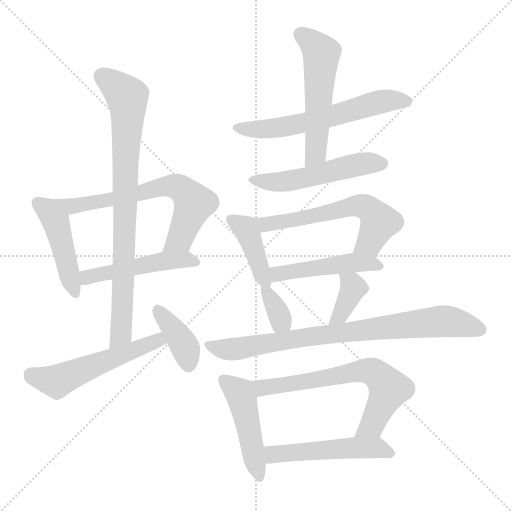
t = 0.00 s
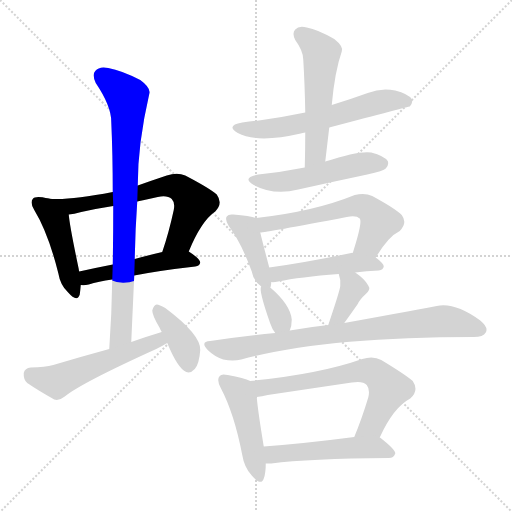
t = 2.47 s
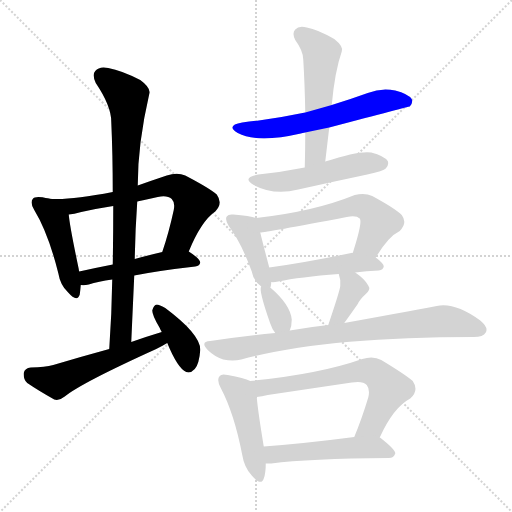
t = 4.95 s
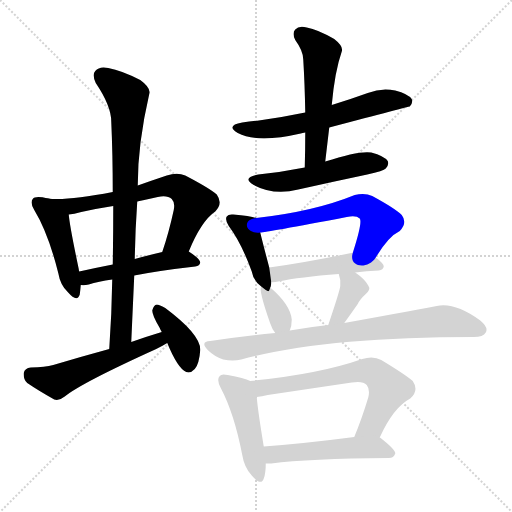
t = 7.42 s
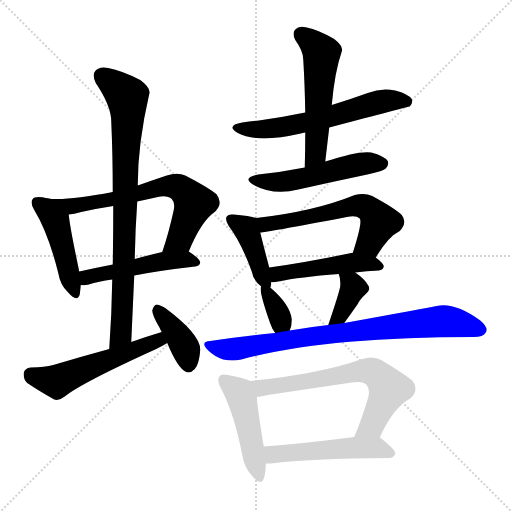
t = 9.89 s
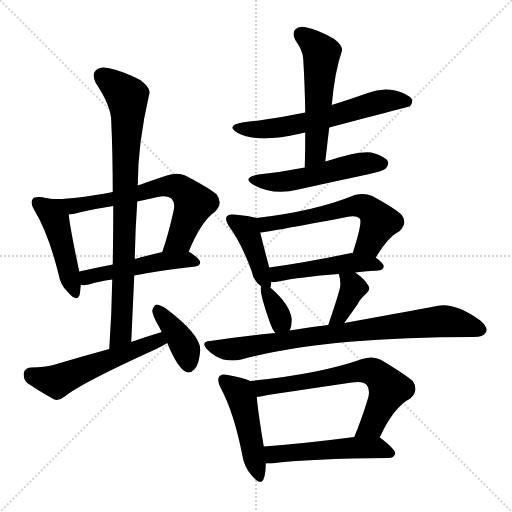
t = 12.36 s

The animated SVG that drew these frames (rendered in a browser with its animation timeline set to each time). Animation: 18 CSS @keyframes rules; one cycle of 12.36 s.

<svg version="1.1" viewBox="0 0 1024 1024" xmlns="http://www.w3.org/2000/svg">
  <g stroke="lightgray" stroke-dasharray="1,1" stroke-width="1" transform="scale(4, 4)">
    <line x1="0" y1="0" x2="256" y2="256"></line>
    <line x1="256" y1="0" x2="0" y2="256"></line>
    <line x1="128" y1="0" x2="128" y2="256"></line>
    <line x1="0" y1="128" x2="256" y2="128"></line>
  </g>
<g transform="scale(1, -1) translate(0, -900)">
   <style type="text/css">
    @keyframes keyframes0 {
      from {
       stroke: blue;
       stroke-dashoffset: 456;
       stroke-width: 128;
       }
       60% {
       animation-timing-function: step-end;
       stroke: blue;
       stroke-dashoffset: 0;
       stroke-width: 128;
       }
       to {
       stroke: black;
       stroke-width: 1024;
       }
       }
       #make-me-a-hanzi-animation-0 {
         animation: keyframes0 0.621094s both;
         animation-delay: 0.000000s;
         animation-timing-function: linear;
       }
    @keyframes keyframes1 {
      from {
       stroke: blue;
       stroke-dashoffset: 668;
       stroke-width: 128;
       }
       68% {
       animation-timing-function: step-end;
       stroke: blue;
       stroke-dashoffset: 0;
       stroke-width: 128;
       }
       to {
       stroke: black;
       stroke-width: 1024;
       }
       }
       #make-me-a-hanzi-animation-1 {
         animation: keyframes1 0.793620s both;
         animation-delay: 0.621094s;
         animation-timing-function: linear;
       }
    @keyframes keyframes2 {
      from {
       stroke: blue;
       stroke-dashoffset: 489;
       stroke-width: 128;
       }
       61% {
       animation-timing-function: step-end;
       stroke: blue;
       stroke-dashoffset: 0;
       stroke-width: 128;
       }
       to {
       stroke: black;
       stroke-width: 1024;
       }
       }
       #make-me-a-hanzi-animation-2 {
         animation: keyframes2 0.647949s both;
         animation-delay: 1.414714s;
         animation-timing-function: linear;
       }
    @keyframes keyframes3 {
      from {
       stroke: blue;
       stroke-dashoffset: 825;
       stroke-width: 128;
       }
       73% {
       animation-timing-function: step-end;
       stroke: blue;
       stroke-dashoffset: 0;
       stroke-width: 128;
       }
       to {
       stroke: black;
       stroke-width: 1024;
       }
       }
       #make-me-a-hanzi-animation-3 {
         animation: keyframes3 0.921387s both;
         animation-delay: 2.062663s;
         animation-timing-function: linear;
       }
    @keyframes keyframes4 {
      from {
       stroke: blue;
       stroke-dashoffset: 540;
       stroke-width: 128;
       }
       64% {
       animation-timing-function: step-end;
       stroke: blue;
       stroke-dashoffset: 0;
       stroke-width: 128;
       }
       to {
       stroke: black;
       stroke-width: 1024;
       }
       }
       #make-me-a-hanzi-animation-4 {
         animation: keyframes4 0.689453s both;
         animation-delay: 2.984049s;
         animation-timing-function: linear;
       }
    @keyframes keyframes5 {
      from {
       stroke: blue;
       stroke-dashoffset: 386;
       stroke-width: 128;
       }
       56% {
       animation-timing-function: step-end;
       stroke: blue;
       stroke-dashoffset: 0;
       stroke-width: 128;
       }
       to {
       stroke: black;
       stroke-width: 1024;
       }
       }
       #make-me-a-hanzi-animation-5 {
         animation: keyframes5 0.564128s both;
         animation-delay: 3.673503s;
         animation-timing-function: linear;
       }
    @keyframes keyframes6 {
      from {
       stroke: blue;
       stroke-dashoffset: 603;
       stroke-width: 128;
       }
       66% {
       animation-timing-function: step-end;
       stroke: blue;
       stroke-dashoffset: 0;
       stroke-width: 128;
       }
       to {
       stroke: black;
       stroke-width: 1024;
       }
       }
       #make-me-a-hanzi-animation-6 {
         animation: keyframes6 0.740723s both;
         animation-delay: 4.237630s;
         animation-timing-function: linear;
       }
    @keyframes keyframes7 {
      from {
       stroke: blue;
       stroke-dashoffset: 540;
       stroke-width: 128;
       }
       64% {
       animation-timing-function: step-end;
       stroke: blue;
       stroke-dashoffset: 0;
       stroke-width: 128;
       }
       to {
       stroke: black;
       stroke-width: 1024;
       }
       }
       #make-me-a-hanzi-animation-7 {
         animation: keyframes7 0.689453s both;
         animation-delay: 4.978353s;
         animation-timing-function: linear;
       }
    @keyframes keyframes8 {
      from {
       stroke: blue;
       stroke-dashoffset: 516;
       stroke-width: 128;
       }
       63% {
       animation-timing-function: step-end;
       stroke: blue;
       stroke-dashoffset: 0;
       stroke-width: 128;
       }
       to {
       stroke: black;
       stroke-width: 1024;
       }
       }
       #make-me-a-hanzi-animation-8 {
         animation: keyframes8 0.669922s both;
         animation-delay: 5.667806s;
         animation-timing-function: linear;
       }
    @keyframes keyframes9 {
      from {
       stroke: blue;
       stroke-dashoffset: 415;
       stroke-width: 128;
       }
       57% {
       animation-timing-function: step-end;
       stroke: blue;
       stroke-dashoffset: 0;
       stroke-width: 128;
       }
       to {
       stroke: black;
       stroke-width: 1024;
       }
       }
       #make-me-a-hanzi-animation-9 {
         animation: keyframes9 0.587728s both;
         animation-delay: 6.337728s;
         animation-timing-function: linear;
       }
    @keyframes keyframes10 {
      from {
       stroke: blue;
       stroke-dashoffset: 587;
       stroke-width: 128;
       }
       66% {
       animation-timing-function: step-end;
       stroke: blue;
       stroke-dashoffset: 0;
       stroke-width: 128;
       }
       to {
       stroke: black;
       stroke-width: 1024;
       }
       }
       #make-me-a-hanzi-animation-10 {
         animation: keyframes10 0.727702s both;
         animation-delay: 6.925456s;
         animation-timing-function: linear;
       }
    @keyframes keyframes11 {
      from {
       stroke: blue;
       stroke-dashoffset: 474;
       stroke-width: 128;
       }
       61% {
       animation-timing-function: step-end;
       stroke: blue;
       stroke-dashoffset: 0;
       stroke-width: 128;
       }
       to {
       stroke: black;
       stroke-width: 1024;
       }
       }
       #make-me-a-hanzi-animation-11 {
         animation: keyframes11 0.635742s both;
         animation-delay: 7.653158s;
         animation-timing-function: linear;
       }
    @keyframes keyframes12 {
      from {
       stroke: blue;
       stroke-dashoffset: 345;
       stroke-width: 128;
       }
       53% {
       animation-timing-function: step-end;
       stroke: blue;
       stroke-dashoffset: 0;
       stroke-width: 128;
       }
       to {
       stroke: black;
       stroke-width: 1024;
       }
       }
       #make-me-a-hanzi-animation-12 {
         animation: keyframes12 0.530762s both;
         animation-delay: 8.288900s;
         animation-timing-function: linear;
       }
    @keyframes keyframes13 {
      from {
       stroke: blue;
       stroke-dashoffset: 373;
       stroke-width: 128;
       }
       55% {
       animation-timing-function: step-end;
       stroke: blue;
       stroke-dashoffset: 0;
       stroke-width: 128;
       }
       to {
       stroke: black;
       stroke-width: 1024;
       }
       }
       #make-me-a-hanzi-animation-13 {
         animation: keyframes13 0.553548s both;
         animation-delay: 8.819661s;
         animation-timing-function: linear;
       }
    @keyframes keyframes14 {
      from {
       stroke: blue;
       stroke-dashoffset: 805;
       stroke-width: 128;
       }
       72% {
       animation-timing-function: step-end;
       stroke: blue;
       stroke-dashoffset: 0;
       stroke-width: 128;
       }
       to {
       stroke: black;
       stroke-width: 1024;
       }
       }
       #make-me-a-hanzi-animation-14 {
         animation: keyframes14 0.905111s both;
         animation-delay: 9.373210s;
         animation-timing-function: linear;
       }
    @keyframes keyframes15 {
      from {
       stroke: blue;
       stroke-dashoffset: 466;
       stroke-width: 128;
       }
       60% {
       animation-timing-function: step-end;
       stroke: blue;
       stroke-dashoffset: 0;
       stroke-width: 128;
       }
       to {
       stroke: black;
       stroke-width: 1024;
       }
       }
       #make-me-a-hanzi-animation-15 {
         animation: keyframes15 0.629232s both;
         animation-delay: 10.278320s;
         animation-timing-function: linear;
       }
    @keyframes keyframes16 {
      from {
       stroke: blue;
       stroke-dashoffset: 663;
       stroke-width: 128;
       }
       68% {
       animation-timing-function: step-end;
       stroke: blue;
       stroke-dashoffset: 0;
       stroke-width: 128;
       }
       to {
       stroke: black;
       stroke-width: 1024;
       }
       }
       #make-me-a-hanzi-animation-16 {
         animation: keyframes16 0.789551s both;
         animation-delay: 10.907552s;
         animation-timing-function: linear;
       }
    @keyframes keyframes17 {
      from {
       stroke: blue;
       stroke-dashoffset: 509;
       stroke-width: 128;
       }
       62% {
       animation-timing-function: step-end;
       stroke: blue;
       stroke-dashoffset: 0;
       stroke-width: 128;
       }
       to {
       stroke: black;
       stroke-width: 1024;
       }
       }
       #make-me-a-hanzi-animation-17 {
         animation: keyframes17 0.664225s both;
         animation-delay: 11.697103s;
         animation-timing-function: linear;
       }
</style>
<path d="M 95.5 503.0 Q 70.5 509.0 65.5 502.0 Q 59.5 495.0 68.5 480.0 Q 96.5 434.0 116.5 354.0 Q 120.5 330.0 135.5 316.0 Q 154.5 294.0 159.5 311.0 Q 160.5 318.0 161.5 330.0 L 158.5 357.0 Q 157.5 360.0 157.5 362.0 Q 139.5 447.0 137.5 471.0 C 134.5 495.0 124.5 497.0 95.5 503.0 Z" fill="lightgray"></path> 
<path d="M 377.5 397.0 Q 402.5 458.0 430.5 477.0 Q 446.5 493.0 433.5 511.0 Q 418.5 524.0 370.5 549.0 Q 354.5 556.0 333.5 549.0 Q 303.5 539.0 275.5 529.0 L 225.5 516.0 Q 132.5 498.0 95.5 503.0 C 65.5 505.0 107.5 466.0 137.5 471.0 Q 147.5 472.0 162.5 476.0 Q 193.5 483.0 226.5 488.0 L 274.5 497.0 Q 293.5 501.0 315.5 506.0 Q 334.5 510.0 343.5 502.0 Q 350.5 495.0 347.5 480.0 Q 337.5 434.0 324.5 396.0 C 315.5 368.0 365.5 369.0 377.5 397.0 Z" fill="lightgray"></path> 
<path d="M 268.5 349.0 Q 319.5 359.0 390.5 367.0 Q 399.5 368.0 400.5 375.0 Q 400.5 382.0 377.5 397.0 C 364.5 406.0 353.5 403.0 324.5 396.0 Q 294.5 389.0 269.5 382.0 L 225.5 371.0 Q 189.5 364.0 158.5 357.0 C 129.5 350.0 131.5 331.0 161.5 330.0 Q 168.5 329.0 177.5 331.0 Q 196.5 337.0 224.5 341.0 L 268.5 349.0 Z" fill="lightgray"></path> 
<path d="M 262.5 216.0 Q 265.5 283.0 268.5 349.0 L 269.5 382.0 Q 270.5 440.0 274.5 497.0 L 275.5 529.0 Q 275.5 613.0 298.5 712.0 Q 302.5 724.0 280.5 740.0 Q 243.5 759.0 216.5 764.0 Q 198.5 768.0 190.5 758.0 Q 183.5 751.0 191.5 734.0 Q 222.5 688.0 222.5 657.0 Q 225.5 590.0 225.5 516.0 L 226.5 488.0 Q 226.5 431.0 225.5 371.0 L 224.5 341.0 Q 223.5 274.0 218.5 202.0 C 216.5 172.0 261.5 186.0 262.5 216.0 Z" fill="lightgray"></path> 
<path d="M 323.5 236.0 Q 293.5 227.0 262.5 216.0 L 218.5 202.0 Q 163.5 187.0 106.5 170.0 Q 90.5 166.0 61.5 165.0 Q 49.5 164.0 47.5 154.0 Q 46.5 141.0 54.5 134.0 Q 76.5 119.0 108.5 101.0 Q 118.5 98.0 129.5 107.0 Q 162.5 134.0 312.5 202.0 Q 324.5 208.0 334.5 214.0 C 360.5 229.0 352.5 245.0 323.5 236.0 Z" fill="lightgray"></path> 
<path d="M 334.5 214.0 Q 355.5 163.0 372.5 156.0 Q 381.5 153.0 389.5 162.0 Q 398.5 172.0 400.5 200.0 Q 401.5 231.0 330.5 284.0 Q 318.5 291.0 313.5 291.0 Q 307.5 290.0 304.5 279.0 Q 304.5 269.0 319.5 244.0 Q 320.5 241.0 323.5 236.0 L 334.5 214.0 Z" fill="lightgray"></path> 
<path d="M 658.5 645.0 Q 817.5 687.0 819.5 687.0 Q 826.5 694.0 823.5 702.0 Q 816.5 712.0 790.5 719.0 Q 762.5 725.0 735.5 714.0 Q 699.5 701.0 663.5 690.0 L 610.5 675.0 Q 549.5 662.0 484.5 655.0 Q 450.5 649.0 475.5 634.0 Q 514.5 613.0 601.5 633.0 Q 604.5 634.0 610.5 635.0 L 658.5 645.0 Z" fill="lightgray"></path> 
<path d="M 650.5 577.0 L 658.5 645.0 L 663.5 690.0 Q 669.5 757.0 683.5 797.0 Q 687.5 807.0 668.5 822.0 Q 635.5 841.0 613.5 845.0 Q 597.5 849.0 590.5 841.0 Q 583.5 834.0 590.5 820.0 Q 606.5 798.0 606.5 781.0 Q 609.5 732.0 610.5 675.0 L 610.5 635.0 Q 610.5 602.0 609.5 565.0 C 608.5 535.0 646.5 547.0 650.5 577.0 Z" fill="lightgray"></path> 
<path d="M 609.5 565.0 Q 564.5 556.0 516.5 551.0 Q 482.5 545.0 507.5 530.0 Q 546.5 509.0 596.5 521.0 Q 663.5 536.0 734.5 551.0 Q 767.5 558.0 771.5 563.0 Q 778.5 570.0 775.5 578.0 Q 768.5 588.0 742.5 595.0 Q 718.5 599.0 650.5 577.0 L 609.5 565.0 Z" fill="lightgray"></path> 
<path d="M 512.5 464.0 Q 500.5 468.0 466.5 471.0 Q 456.5 472.0 453.5 467.0 Q 449.5 461.0 457.5 448.0 Q 482.5 415.0 503.5 357.0 Q 506.5 339.0 522.5 327.0 C 537.5 315.0 537.5 315.0 540.5 325.0 Q 540.5 326.0 541.5 327.0 Q 542.5 331.0 542.5 336.0 L 538.5 365.0 Q 525.5 414.0 520.5 435.0 C 513.5 464.0 513.5 464.0 512.5 464.0 Z" fill="lightgray"></path> 
<path d="M 751.5 385.0 Q 776.5 427.0 799.5 438.0 Q 815.5 454.0 803.5 470.0 Q 790.5 483.0 744.5 508.0 Q 729.5 515.0 709.5 510.0 Q 628.5 477.0 512.5 464.0 C 482.5 461.0 490.5 431.0 520.5 435.0 Q 530.5 435.0 693.5 466.0 Q 712.5 470.0 719.5 463.0 Q 725.5 456.0 705.5 394.0 C 696.5 365.0 735.5 360.0 751.5 385.0 Z" fill="lightgray"></path> 
<path d="M 710.5 355.0 Q 732.5 358.0 757.5 359.0 Q 766.5 360.0 767.5 367.0 Q 767.5 373.0 751.5 385.0 L 705.5 394.0 Q 704.5 395.0 702.5 394.0 Q 611.5 375.0 538.5 365.0 C 508.5 361.0 512.5 336.0 542.5 336.0 Q 546.5 335.0 556.5 337.0 Q 599.5 346.0 677.5 352.0 L 710.5 355.0 Z" fill="lightgray"></path> 
<path d="M 522.5 327.0 Q 516.5 321.0 540.5 253.0 Q 544.5 241.0 550.5 234.0 C 568.5 211.0 568.5 211.0 579.5 239.0 Q 583.5 248.0 583.5 261.0 Q 580.5 291.0 540.5 325.0 C 525.5 338.0 525.5 338.0 522.5 327.0 Z" fill="lightgray"></path> 
<path d="M 688.5 254.0 Q 701.5 272.0 715.5 292.0 Q 719.5 301.0 730.5 311.0 Q 742.5 321.0 736.5 329.0 Q 729.5 342.0 710.5 355.0 C 685.5 372.0 667.5 380.0 677.5 352.0 Q 681.5 342.0 680.5 328.0 Q 679.5 318.0 656.5 250.0 C 646.5 222.0 670.5 230.0 688.5 254.0 Z" fill="lightgray"></path> 
<path d="M 550.5 234.0 Q 486.5 228.0 420.5 218.0 Q 399.5 217.0 415.5 200.0 Q 428.5 187.0 446.5 181.0 Q 465.5 177.0 482.5 181.0 Q 648.5 226.0 947.5 226.0 Q 966.5 226.0 971.5 235.0 Q 977.5 245.0 960.5 259.0 Q 909.5 296.0 873.5 288.0 Q 804.5 275.0 688.5 254.0 L 656.5 250.0 Q 619.5 246.0 579.5 239.0 L 550.5 234.0 Z" fill="lightgray"></path> 
<path d="M 500.5 138.0 Q 488.5 144.0 455.5 150.0 Q 442.5 153.0 439.5 148.0 Q 432.5 141.0 441.5 124.0 Q 468.5 73.0 484.5 -10.0 Q 488.5 -35.0 503.5 -51.0 Q 522.5 -73.0 527.5 -57.0 Q 531.5 -47.0 531.5 -27.0 L 527.5 7.0 Q 515.5 80.0 513.5 106.0 C 510.5 134.0 510.5 134.0 500.5 138.0 Z" fill="lightgray"></path> 
<path d="M 759.5 25.0 Q 786.5 85.0 820.5 103.0 Q 838.5 119.0 825.5 138.0 Q 810.5 151.0 762.5 180.0 Q 746.5 189.0 724.5 182.0 Q 639.5 152.0 500.5 138.0 C 470.5 135.0 483.5 101.0 513.5 106.0 Q 523.5 107.0 535.5 110.0 Q 622.5 123.0 703.5 135.0 Q 725.5 139.0 733.5 130.0 Q 740.5 121.0 736.5 105.0 Q 723.5 62.0 708.5 26.0 C 697.5 -2.0 746.5 -2.0 759.5 25.0 Z" fill="lightgray"></path> 
<path d="M 531.5 -27.0 Q 535.5 -27.0 542.5 -27.0 Q 617.5 -17.0 777.5 -16.0 Q 787.5 -16.0 790.5 -7.0 Q 791.5 0.0 762.5 23.0 Q 761.5 24.0 759.5 25.0 C 750.5 31.0 738.5 30.0 708.5 26.0 Q 608.5 13.0 527.5 7.0 C 497.5 5.0 501.5 -27.0 531.5 -27.0 Z" fill="lightgray"></path> 
      <clipPath id="make-me-a-hanzi-clip-0">
      <path d="M 95.5 503.0 Q 70.5 509.0 65.5 502.0 Q 59.5 495.0 68.5 480.0 Q 96.5 434.0 116.5 354.0 Q 120.5 330.0 135.5 316.0 Q 154.5 294.0 159.5 311.0 Q 160.5 318.0 161.5 330.0 L 158.5 357.0 Q 157.5 360.0 157.5 362.0 Q 139.5 447.0 137.5 471.0 C 134.5 495.0 124.5 497.0 95.5 503.0 Z" fill="lightgray"></path>
      </clipPath>
      <path clip-path="url(#make-me-a-hanzi-clip-0)" d="M 73.5 495.0 L 89.5 484.0 L 112.5 454.0 L 147.5 316.0 " fill="none" id="make-me-a-hanzi-animation-0" stroke-dasharray="328 656" stroke-linecap="round"></path>

      <clipPath id="make-me-a-hanzi-clip-1">
      <path d="M 377.5 397.0 Q 402.5 458.0 430.5 477.0 Q 446.5 493.0 433.5 511.0 Q 418.5 524.0 370.5 549.0 Q 354.5 556.0 333.5 549.0 Q 303.5 539.0 275.5 529.0 L 225.5 516.0 Q 132.5 498.0 95.5 503.0 C 65.5 505.0 107.5 466.0 137.5 471.0 Q 147.5 472.0 162.5 476.0 Q 193.5 483.0 226.5 488.0 L 274.5 497.0 Q 293.5 501.0 315.5 506.0 Q 334.5 510.0 343.5 502.0 Q 350.5 495.0 347.5 480.0 Q 337.5 434.0 324.5 396.0 C 315.5 368.0 365.5 369.0 377.5 397.0 Z" fill="lightgray"></path>
      </clipPath>
      <path clip-path="url(#make-me-a-hanzi-clip-1)" d="M 109.5 500.0 L 113.5 494.0 L 152.5 488.0 L 316.5 525.0 L 353.5 527.0 L 366.5 520.0 L 387.5 491.0 L 360.5 423.0 L 331.5 401.0 " fill="none" id="make-me-a-hanzi-animation-1" stroke-dasharray="540 1080" stroke-linecap="round"></path>

      <clipPath id="make-me-a-hanzi-clip-2">
      <path d="M 268.5 349.0 Q 319.5 359.0 390.5 367.0 Q 399.5 368.0 400.5 375.0 Q 400.5 382.0 377.5 397.0 C 364.5 406.0 353.5 403.0 324.5 396.0 Q 294.5 389.0 269.5 382.0 L 225.5 371.0 Q 189.5 364.0 158.5 357.0 C 129.5 350.0 131.5 331.0 161.5 330.0 Q 168.5 329.0 177.5 331.0 Q 196.5 337.0 224.5 341.0 L 268.5 349.0 Z" fill="lightgray"></path>
      </clipPath>
      <path clip-path="url(#make-me-a-hanzi-clip-2)" d="M 165.5 337.0 L 193.5 351.0 L 321.5 377.0 L 371.5 382.0 L 391.5 376.0 " fill="none" id="make-me-a-hanzi-animation-2" stroke-dasharray="361 722" stroke-linecap="round"></path>

      <clipPath id="make-me-a-hanzi-clip-3">
      <path d="M 262.5 216.0 Q 265.5 283.0 268.5 349.0 L 269.5 382.0 Q 270.5 440.0 274.5 497.0 L 275.5 529.0 Q 275.5 613.0 298.5 712.0 Q 302.5 724.0 280.5 740.0 Q 243.5 759.0 216.5 764.0 Q 198.5 768.0 190.5 758.0 Q 183.5 751.0 191.5 734.0 Q 222.5 688.0 222.5 657.0 Q 225.5 590.0 225.5 516.0 L 226.5 488.0 Q 226.5 431.0 225.5 371.0 L 224.5 341.0 Q 223.5 274.0 218.5 202.0 C 216.5 172.0 261.5 186.0 262.5 216.0 Z" fill="lightgray"></path>
      </clipPath>
      <path clip-path="url(#make-me-a-hanzi-clip-3)" d="M 203.5 748.0 L 254.5 707.0 L 255.5 695.0 L 243.5 254.0 L 241.5 232.0 L 224.5 210.0 " fill="none" id="make-me-a-hanzi-animation-3" stroke-dasharray="697 1394" stroke-linecap="round"></path>

      <clipPath id="make-me-a-hanzi-clip-4">
      <path d="M 323.5 236.0 Q 293.5 227.0 262.5 216.0 L 218.5 202.0 Q 163.5 187.0 106.5 170.0 Q 90.5 166.0 61.5 165.0 Q 49.5 164.0 47.5 154.0 Q 46.5 141.0 54.5 134.0 Q 76.5 119.0 108.5 101.0 Q 118.5 98.0 129.5 107.0 Q 162.5 134.0 312.5 202.0 Q 324.5 208.0 334.5 214.0 C 360.5 229.0 352.5 245.0 323.5 236.0 Z" fill="lightgray"></path>
      </clipPath>
      <path clip-path="url(#make-me-a-hanzi-clip-4)" d="M 60.5 151.0 L 113.5 137.0 L 285.5 208.0 L 316.5 219.0 L 326.5 217.0 " fill="none" id="make-me-a-hanzi-animation-4" stroke-dasharray="412 824" stroke-linecap="round"></path>

      <clipPath id="make-me-a-hanzi-clip-5">
      <path d="M 334.5 214.0 Q 355.5 163.0 372.5 156.0 Q 381.5 153.0 389.5 162.0 Q 398.5 172.0 400.5 200.0 Q 401.5 231.0 330.5 284.0 Q 318.5 291.0 313.5 291.0 Q 307.5 290.0 304.5 279.0 Q 304.5 269.0 319.5 244.0 Q 320.5 241.0 323.5 236.0 L 334.5 214.0 Z" fill="lightgray"></path>
      </clipPath>
      <path clip-path="url(#make-me-a-hanzi-clip-5)" d="M 314.5 281.0 L 367.5 210.0 L 376.5 170.0 " fill="none" id="make-me-a-hanzi-animation-5" stroke-dasharray="258 516" stroke-linecap="round"></path>

      <clipPath id="make-me-a-hanzi-clip-6">
      <path d="M 658.5 645.0 Q 817.5 687.0 819.5 687.0 Q 826.5 694.0 823.5 702.0 Q 816.5 712.0 790.5 719.0 Q 762.5 725.0 735.5 714.0 Q 699.5 701.0 663.5 690.0 L 610.5 675.0 Q 549.5 662.0 484.5 655.0 Q 450.5 649.0 475.5 634.0 Q 514.5 613.0 601.5 633.0 Q 604.5 634.0 610.5 635.0 L 658.5 645.0 Z" fill="lightgray"></path>
      </clipPath>
      <path clip-path="url(#make-me-a-hanzi-clip-6)" d="M 477.5 646.0 L 507.5 641.0 L 567.5 645.0 L 667.5 667.0 L 749.5 694.0 L 780.5 700.0 L 816.5 696.0 " fill="none" id="make-me-a-hanzi-animation-6" stroke-dasharray="475 950" stroke-linecap="round"></path>

      <clipPath id="make-me-a-hanzi-clip-7">
      <path d="M 650.5 577.0 L 658.5 645.0 L 663.5 690.0 Q 669.5 757.0 683.5 797.0 Q 687.5 807.0 668.5 822.0 Q 635.5 841.0 613.5 845.0 Q 597.5 849.0 590.5 841.0 Q 583.5 834.0 590.5 820.0 Q 606.5 798.0 606.5 781.0 Q 609.5 732.0 610.5 675.0 L 610.5 635.0 Q 610.5 602.0 609.5 565.0 C 608.5 535.0 646.5 547.0 650.5 577.0 Z" fill="lightgray"></path>
      </clipPath>
      <path clip-path="url(#make-me-a-hanzi-clip-7)" d="M 601.5 831.0 L 642.5 794.0 L 631.5 593.0 L 614.5 572.0 " fill="none" id="make-me-a-hanzi-animation-7" stroke-dasharray="412 824" stroke-linecap="round"></path>

      <clipPath id="make-me-a-hanzi-clip-8">
      <path d="M 609.5 565.0 Q 564.5 556.0 516.5 551.0 Q 482.5 545.0 507.5 530.0 Q 546.5 509.0 596.5 521.0 Q 663.5 536.0 734.5 551.0 Q 767.5 558.0 771.5 563.0 Q 778.5 570.0 775.5 578.0 Q 768.5 588.0 742.5 595.0 Q 718.5 599.0 650.5 577.0 L 609.5 565.0 Z" fill="lightgray"></path>
      </clipPath>
      <path clip-path="url(#make-me-a-hanzi-clip-8)" d="M 509.5 542.0 L 532.5 536.0 L 570.5 537.0 L 704.5 569.0 L 764.5 573.0 " fill="none" id="make-me-a-hanzi-animation-8" stroke-dasharray="388 776" stroke-linecap="round"></path>

      <clipPath id="make-me-a-hanzi-clip-9">
      <path d="M 512.5 464.0 Q 500.5 468.0 466.5 471.0 Q 456.5 472.0 453.5 467.0 Q 449.5 461.0 457.5 448.0 Q 482.5 415.0 503.5 357.0 Q 506.5 339.0 522.5 327.0 C 537.5 315.0 537.5 315.0 540.5 325.0 Q 540.5 326.0 541.5 327.0 Q 542.5 331.0 542.5 336.0 L 538.5 365.0 Q 525.5 414.0 520.5 435.0 C 513.5 464.0 513.5 464.0 512.5 464.0 Z" fill="lightgray"></path>
      </clipPath>
      <path clip-path="url(#make-me-a-hanzi-clip-9)" d="M 462.5 462.0 L 491.5 443.0 L 523.5 349.0 L 536.5 328.0 " fill="none" id="make-me-a-hanzi-animation-9" stroke-dasharray="287 574" stroke-linecap="round"></path>

      <clipPath id="make-me-a-hanzi-clip-10">
      <path d="M 751.5 385.0 Q 776.5 427.0 799.5 438.0 Q 815.5 454.0 803.5 470.0 Q 790.5 483.0 744.5 508.0 Q 729.5 515.0 709.5 510.0 Q 628.5 477.0 512.5 464.0 C 482.5 461.0 490.5 431.0 520.5 435.0 Q 530.5 435.0 693.5 466.0 Q 712.5 470.0 719.5 463.0 Q 725.5 456.0 705.5 394.0 C 696.5 365.0 735.5 360.0 751.5 385.0 Z" fill="lightgray"></path>
      </clipPath>
      <path clip-path="url(#make-me-a-hanzi-clip-10)" d="M 521.5 443.0 L 540.5 454.0 L 625.5 466.0 L 719.5 489.0 L 740.5 481.0 L 759.5 456.0 L 738.5 414.0 L 715.5 403.0 " fill="none" id="make-me-a-hanzi-animation-10" stroke-dasharray="459 918" stroke-linecap="round"></path>

      <clipPath id="make-me-a-hanzi-clip-11">
      <path d="M 710.5 355.0 Q 732.5 358.0 757.5 359.0 Q 766.5 360.0 767.5 367.0 Q 767.5 373.0 751.5 385.0 L 705.5 394.0 Q 704.5 395.0 702.5 394.0 Q 611.5 375.0 538.5 365.0 C 508.5 361.0 512.5 336.0 542.5 336.0 Q 546.5 335.0 556.5 337.0 Q 599.5 346.0 677.5 352.0 L 710.5 355.0 Z" fill="lightgray"></path>
      </clipPath>
      <path clip-path="url(#make-me-a-hanzi-clip-11)" d="M 546.5 359.0 L 555.5 352.0 L 709.5 375.0 L 759.5 367.0 " fill="none" id="make-me-a-hanzi-animation-11" stroke-dasharray="346 692" stroke-linecap="round"></path>

      <clipPath id="make-me-a-hanzi-clip-12">
      <path d="M 522.5 327.0 Q 516.5 321.0 540.5 253.0 Q 544.5 241.0 550.5 234.0 C 568.5 211.0 568.5 211.0 579.5 239.0 Q 583.5 248.0 583.5 261.0 Q 580.5 291.0 540.5 325.0 C 525.5 338.0 525.5 338.0 522.5 327.0 Z" fill="lightgray"></path>
      </clipPath>
      <path clip-path="url(#make-me-a-hanzi-clip-12)" d="M 526.5 323.0 L 553.5 281.0 L 560.5 262.0 L 556.5 244.0 " fill="none" id="make-me-a-hanzi-animation-12" stroke-dasharray="217 434" stroke-linecap="round"></path>

      <clipPath id="make-me-a-hanzi-clip-13">
      <path d="M 688.5 254.0 Q 701.5 272.0 715.5 292.0 Q 719.5 301.0 730.5 311.0 Q 742.5 321.0 736.5 329.0 Q 729.5 342.0 710.5 355.0 C 685.5 372.0 667.5 380.0 677.5 352.0 Q 681.5 342.0 680.5 328.0 Q 679.5 318.0 656.5 250.0 C 646.5 222.0 670.5 230.0 688.5 254.0 Z" fill="lightgray"></path>
      </clipPath>
      <path clip-path="url(#make-me-a-hanzi-clip-13)" d="M 683.5 348.0 L 707.5 324.0 L 680.5 270.0 L 660.5 260.0 " fill="none" id="make-me-a-hanzi-animation-13" stroke-dasharray="245 490" stroke-linecap="round"></path>

      <clipPath id="make-me-a-hanzi-clip-14">
      <path d="M 550.5 234.0 Q 486.5 228.0 420.5 218.0 Q 399.5 217.0 415.5 200.0 Q 428.5 187.0 446.5 181.0 Q 465.5 177.0 482.5 181.0 Q 648.5 226.0 947.5 226.0 Q 966.5 226.0 971.5 235.0 Q 977.5 245.0 960.5 259.0 Q 909.5 296.0 873.5 288.0 Q 804.5 275.0 688.5 254.0 L 656.5 250.0 Q 619.5 246.0 579.5 239.0 L 550.5 234.0 Z" fill="lightgray"></path>
      </clipPath>
      <path clip-path="url(#make-me-a-hanzi-clip-14)" d="M 417.5 209.0 L 464.5 201.0 L 590.5 223.0 L 889.5 258.0 L 959.5 241.0 " fill="none" id="make-me-a-hanzi-animation-14" stroke-dasharray="677 1354" stroke-linecap="round"></path>

      <clipPath id="make-me-a-hanzi-clip-15">
      <path d="M 500.5 138.0 Q 488.5 144.0 455.5 150.0 Q 442.5 153.0 439.5 148.0 Q 432.5 141.0 441.5 124.0 Q 468.5 73.0 484.5 -10.0 Q 488.5 -35.0 503.5 -51.0 Q 522.5 -73.0 527.5 -57.0 Q 531.5 -47.0 531.5 -27.0 L 527.5 7.0 Q 515.5 80.0 513.5 106.0 C 510.5 134.0 510.5 134.0 500.5 138.0 Z" fill="lightgray"></path>
      </clipPath>
      <path clip-path="url(#make-me-a-hanzi-clip-15)" d="M 447.5 140.0 L 480.5 111.0 L 516.5 -51.0 " fill="none" id="make-me-a-hanzi-animation-15" stroke-dasharray="338 676" stroke-linecap="round"></path>

      <clipPath id="make-me-a-hanzi-clip-16">
      <path d="M 759.5 25.0 Q 786.5 85.0 820.5 103.0 Q 838.5 119.0 825.5 138.0 Q 810.5 151.0 762.5 180.0 Q 746.5 189.0 724.5 182.0 Q 639.5 152.0 500.5 138.0 C 470.5 135.0 483.5 101.0 513.5 106.0 Q 523.5 107.0 535.5 110.0 Q 622.5 123.0 703.5 135.0 Q 725.5 139.0 733.5 130.0 Q 740.5 121.0 736.5 105.0 Q 723.5 62.0 708.5 26.0 C 697.5 -2.0 746.5 -2.0 759.5 25.0 Z" fill="lightgray"></path>
      </clipPath>
      <path clip-path="url(#make-me-a-hanzi-clip-16)" d="M 509.5 136.0 L 524.5 124.0 L 725.5 159.0 L 746.5 156.0 L 778.5 123.0 L 743.5 50.0 L 714.5 30.0 " fill="none" id="make-me-a-hanzi-animation-16" stroke-dasharray="535 1070" stroke-linecap="round"></path>

      <clipPath id="make-me-a-hanzi-clip-17">
      <path d="M 531.5 -27.0 Q 535.5 -27.0 542.5 -27.0 Q 617.5 -17.0 777.5 -16.0 Q 787.5 -16.0 790.5 -7.0 Q 791.5 0.0 762.5 23.0 Q 761.5 24.0 759.5 25.0 C 750.5 31.0 738.5 30.0 708.5 26.0 Q 608.5 13.0 527.5 7.0 C 497.5 5.0 501.5 -27.0 531.5 -27.0 Z" fill="lightgray"></path>
      </clipPath>
      <path clip-path="url(#make-me-a-hanzi-clip-17)" d="M 534.5 2.0 L 545.5 -8.0 L 556.5 -8.0 L 751.5 5.0 L 780.5 -7.0 " fill="none" id="make-me-a-hanzi-animation-17" stroke-dasharray="381 762" stroke-linecap="round"></path>

</g>
</svg>
